Run: headless pygame with SDL's dummy video driver; simulated clock (each Clock.tick advances the game by its frame time, no real sleeping); random seed 0; keys injected as events and as key.get_pressed() state; no mouse input.
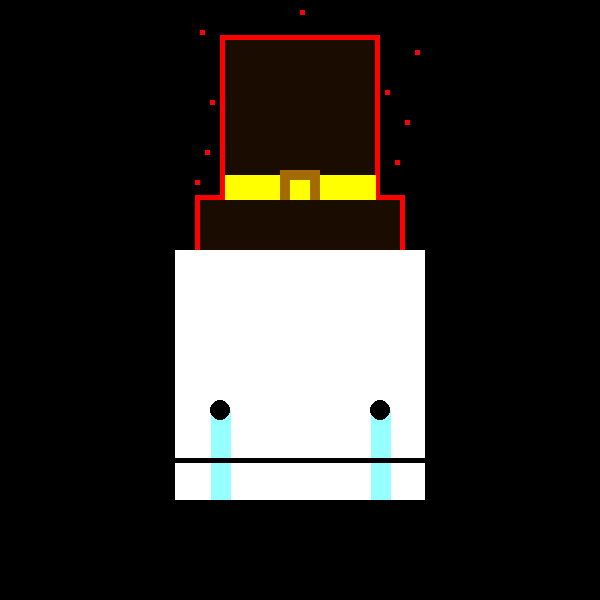
Frame 1 of 4 · flips 1–60 · no input
Frame 2 of 4 · flips 61–180 · tapped SPACE, RETURN · held RIGHT (→), D · screen unchanged from frame 1, image omitted
Frame 3 of 4 · flips 181–300 · held DOWN (↓), S · screen unchanged from frame 2, image omitted
Frame 4 of 4 · flips 301–420 · held LEFT (←), A, UP (↑), W · screen unchanged from frame 3, image omitted

The pygame program that drew these frames:

import pygame
pygame.init()
size=(600,600)
dorado=(164,107,2)
rojo=(255,0,0)
amarillo=(255,255,0)
azul=(150,255,255)
cafe=(26,13,0)
negro=(0,0,0)
blanco=(255,255,255)
screen = pygame.display.set_mode(size)
while True:
    for event in pygame.event.get():
      if event.type == pygame.QUIT:
          sys.exit()

    screen.fill(negro)
    #zona dibujo
    pygame.draw.rect(screen, blanco, pygame.Rect(175, 250, 250, 250))
    pygame.draw.rect(screen, rojo, pygame.Rect(220, 35, 160, 210))
    pygame.draw.rect(screen, rojo, pygame.Rect(195, 195, 210, 55))
    pygame.draw.line(screen, azul, (220,410), (220,499,), 20)
    pygame.draw.line(screen, azul, (380,410), (380,499,), 20)
    pygame.draw.circle(screen, negro, (220,410), 10)
    pygame.draw.circle(screen, negro, (380,410), 10)
    pygame.draw.line(screen, negro, (175,460), (425,460),5)
    pygame.draw.rect(screen, cafe, pygame.Rect(225, 40, 150, 200))
    pygame.draw.rect(screen, cafe, pygame.Rect(200, 200, 200, 50))
    pygame.draw.line(screen, amarillo, (225,187), (375,187),25)
    pygame.draw.rect(screen, dorado, pygame.Rect(280, 170, 40, 30))
    pygame.draw.rect(screen, amarillo, pygame.Rect(290, 180, 20, 20))
    pygame.draw.rect(screen, rojo, pygame.Rect(200, 30, 5, 5))
    pygame.draw.rect(screen, rojo, pygame.Rect(415, 50, 5, 5))
    pygame.draw.rect(screen, rojo, pygame.Rect(300, 10, 5, 5))
    pygame.draw.rect(screen, rojo, pygame.Rect(210, 100, 5, 5))
    pygame.draw.rect(screen, rojo, pygame.Rect(205, 150, 5, 5))
    pygame.draw.rect(screen, rojo, pygame.Rect(195, 180, 5, 5))
    pygame.draw.rect(screen, rojo, pygame.Rect(385, 90, 5, 5))
    pygame.draw.rect(screen, rojo, pygame.Rect(405, 120, 5, 5))
    pygame.draw.rect(screen, rojo, pygame.Rect(395, 160, 5, 5))
    #fin zona dibujo
    pygame.display.flip()
